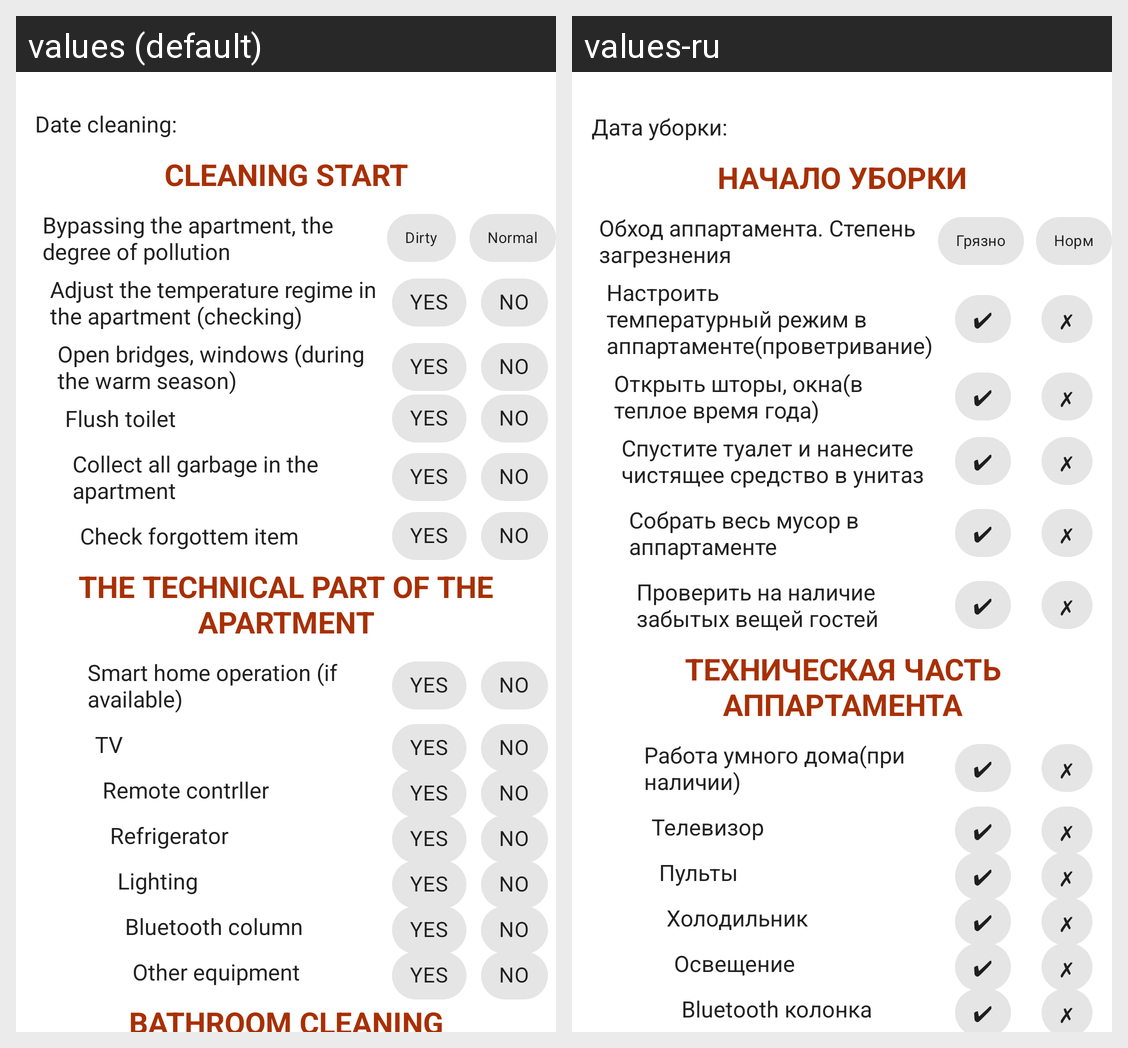

Locale-by-locale string values for the Android screen shown in this grid:
Android screen res/layout/check_list_fragment.xml rendered under 2 locales, left to right: values (default), values-ru. Device: Nexus 5 (rendered at 1080×1920; each locale shown at half size, 540×960, under a caption strip naming it); theme LightTheme.
Strings drawn on this screen, with the default value and each locale's value (text and hints the layout hard-codes, and strings that could not be matched under every locale, appear in the picture but are not listed):

date_cleaning
  values: Date cleaning:
  values-ru: Дата уборки:

cleaning_start
  values: Cleaning start
  values-ru: Начало уборки

bypassing_the_apartment_the_degree_of_pollution
  values: Bypassing the apartment, the degree of pollution
  values-ru: Обход аппартамента. Степень загрезнения

dirty
  values: Dirty
  values-ru: Грязно

normal
  values: Normal
  values-ru: Норм

yes_daw
  values: YES
  values-ru: ✔

no_cross
  values: NO
  values-ru: ✗

adjust_the_temperature_regime_in_the_apartment_checking
  values: Adjust the temperature regime in the apartment (checking)
  values-ru: Настроить температурный режим в аппартаменте(проветривание)

open_bridges_windows_during_the_warm_season
  values: Open bridges, windows (during the warm season)
  values-ru: Открыть шторы, окна(в теплое время года)

flush_toilet
  values: Flush toilet
  values-ru: Спустите туалет и нанесите чистящее средство в унитаз

collect_all_garbage_in_the_apartment
  values: Collect all garbage in the apartment
  values-ru: Собрать весь мусор в аппартаменте

check_forgottem_item
  values: Check forgottem item
  values-ru: Проверить на наличие забытых вещей гостей

the_technical_part_of_the_apartment
  values: The technical part of the apartment
  values-ru: Техническая часть аппартамента

smart_home_operation_if_available
  values: Smart home operation (if available)
  values-ru: Работа умного дома(при наличии)

tv
  values: TV
  values-ru: Телевизор

remote_contrller
  values: Remote contrller
  values-ru: Пульты

refrigerator
  values: Refrigerator
  values-ru: Холодильник

lighting
  values: Lighting
  values-ru: Освещение

bluetooth_column
  values: Bluetooth column
  values-ru: Bluetooth колонка
